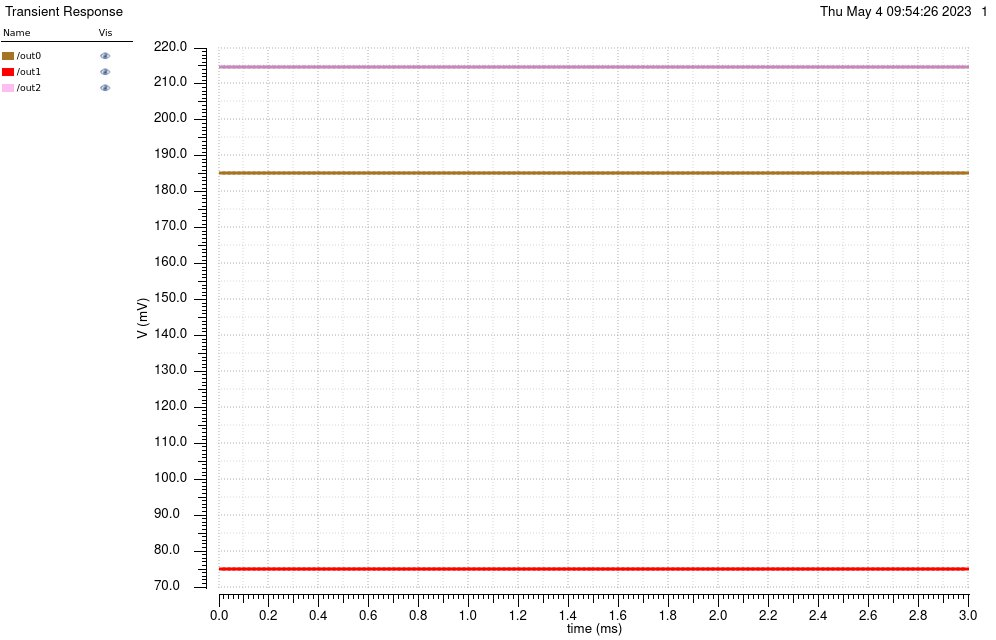

The table this chart was drawn from, first rows:
/out0 X, /out0 Y, /out1 X, /out1 Y, /out2 X, /out2 Y
0, 0.1853, 0, 0.07504, 0, 0.2148
2e-05, 0.1853, 2e-05, 0.07504, 2e-05, 0.2148
4e-05, 0.1853, 4e-05, 0.07504, 4e-05, 0.2148
6.000000000000001e-05, 0.1853, 6.000000000000001e-05, 0.07504, 6.000000000000001e-05, 0.2148
8.000000000000001e-05, 0.1853, 8.000000000000001e-05, 0.07504, 8.000000000000001e-05, 0.2148
0.0001, 0.1853, 0.0001, 0.07504, 0.0001, 0.2148
0.00012, 0.1853, 0.00012, 0.07504, 0.00012, 0.2148
0.00014, 0.1853, 0.00014, 0.07504, 0.00014, 0.2148
0.00016, 0.1853, 0.00016, 0.07504, 0.00016, 0.2148
0.00018, 0.1853, 0.00018, 0.07504, 0.00018, 0.2148
0.0002, 0.1853, 0.0002, 0.07504, 0.0002, 0.2148
0.00022, 0.1853, 0.00022, 0.07504, 0.00022, 0.2148
0.00024, 0.1853, 0.00024, 0.07504, 0.00024, 0.2148
0.00026, 0.1853, 0.00026, 0.07504, 0.00026, 0.2148
0.00028, 0.1853, 0.00028, 0.07504, 0.00028, 0.2148
0.0003, 0.1853, 0.0003, 0.07504, 0.0003, 0.2148
0.00032, 0.1853, 0.00032, 0.07504, 0.00032, 0.2148
0.00034, 0.1853, 0.00034, 0.07504, 0.00034, 0.2148
0.00036, 0.1853, 0.00036, 0.07504, 0.00036, 0.2148
0.00038, 0.1853, 0.00038, 0.07504, 0.00038, 0.2148
0.0004, 0.1853, 0.0004, 0.07504, 0.0004, 0.2148
0.00042, 0.1853, 0.00042, 0.07504, 0.00042, 0.2148
0.00044, 0.1853, 0.00044, 0.07504, 0.00044, 0.2148
0.00046, 0.1853, 0.00046, 0.07504, 0.00046, 0.2148
0.00048, 0.1853, 0.00048, 0.07504, 0.00048, 0.2148
0.0005, 0.1853, 0.0005, 0.07504, 0.0005, 0.2148
0.00052, 0.1853, 0.00052, 0.07504, 0.00052, 0.2148
0.00054, 0.1853, 0.00054, 0.07504, 0.00054, 0.2148
0.00056, 0.1853, 0.00056, 0.07504, 0.00056, 0.2148
0.00058, 0.1853, 0.00058, 0.07504, 0.00058, 0.2148
0.0006, 0.1853, 0.0006, 0.07504, 0.0006, 0.2148
0.00062, 0.1853, 0.00062, 0.07504, 0.00062, 0.2148
0.00064, 0.1853, 0.00064, 0.07504, 0.00064, 0.2148
0.00066, 0.1853, 0.00066, 0.07504, 0.00066, 0.2148
0.00068, 0.1853, 0.00068, 0.07504, 0.00068, 0.2148
0.0007, 0.1852, 0.0007, 0.07504, 0.0007, 0.2148
0.00072, 0.1852, 0.00072, 0.07504, 0.00072, 0.2148
0.00074, 0.1852, 0.00074, 0.07504, 0.00074, 0.2148
0.00076, 0.1852, 0.00076, 0.07504, 0.00076, 0.2148
0.00078, 0.1852, 0.00078, 0.07504, 0.00078, 0.2148
0.0008, 0.1852, 0.0008, 0.07504, 0.0008, 0.2148
0.00082, 0.1853, 0.00082, 0.07504, 0.00082, 0.2148
0.00084, 0.1853, 0.00084, 0.07504, 0.00084, 0.2148
0.00086, 0.1853, 0.00086, 0.07504, 0.00086, 0.2148
0.00088, 0.1853, 0.00088, 0.07504, 0.00088, 0.2148
0.0009, 0.1853, 0.0009, 0.07504, 0.0009, 0.2148
0.00092, 0.1853, 0.00092, 0.07504, 0.00092, 0.2148
0.00094, 0.1853, 0.00094, 0.07504, 0.00094, 0.2148
0.00096, 0.1853, 0.00096, 0.07504, 0.00096, 0.2148
0.00098, 0.1853, 0.00098, 0.07504, 0.00098, 0.2148
0.001, 0.1853, 0.001, 0.07504, 0.001, 0.2148
0.00102, 0.1853, 0.00102, 0.07504, 0.00102, 0.2148
0.00104, 0.1853, 0.00104, 0.07504, 0.00104, 0.2148
0.00106, 0.1853, 0.00106, 0.07504, 0.00106, 0.2148
0.00108, 0.1853, 0.00108, 0.07504, 0.00108, 0.2148
0.0011, 0.1853, 0.0011, 0.07504, 0.0011, 0.2148
0.00112, 0.1853, 0.00112, 0.07504, 0.00112, 0.2148
0.00114, 0.1853, 0.00114, 0.07504, 0.00114, 0.2148
0.00116, 0.1853, 0.00116, 0.07504, 0.00116, 0.2148
0.00118, 0.1853, 0.00118, 0.07504, 0.00118, 0.2148
... 91 more rows
